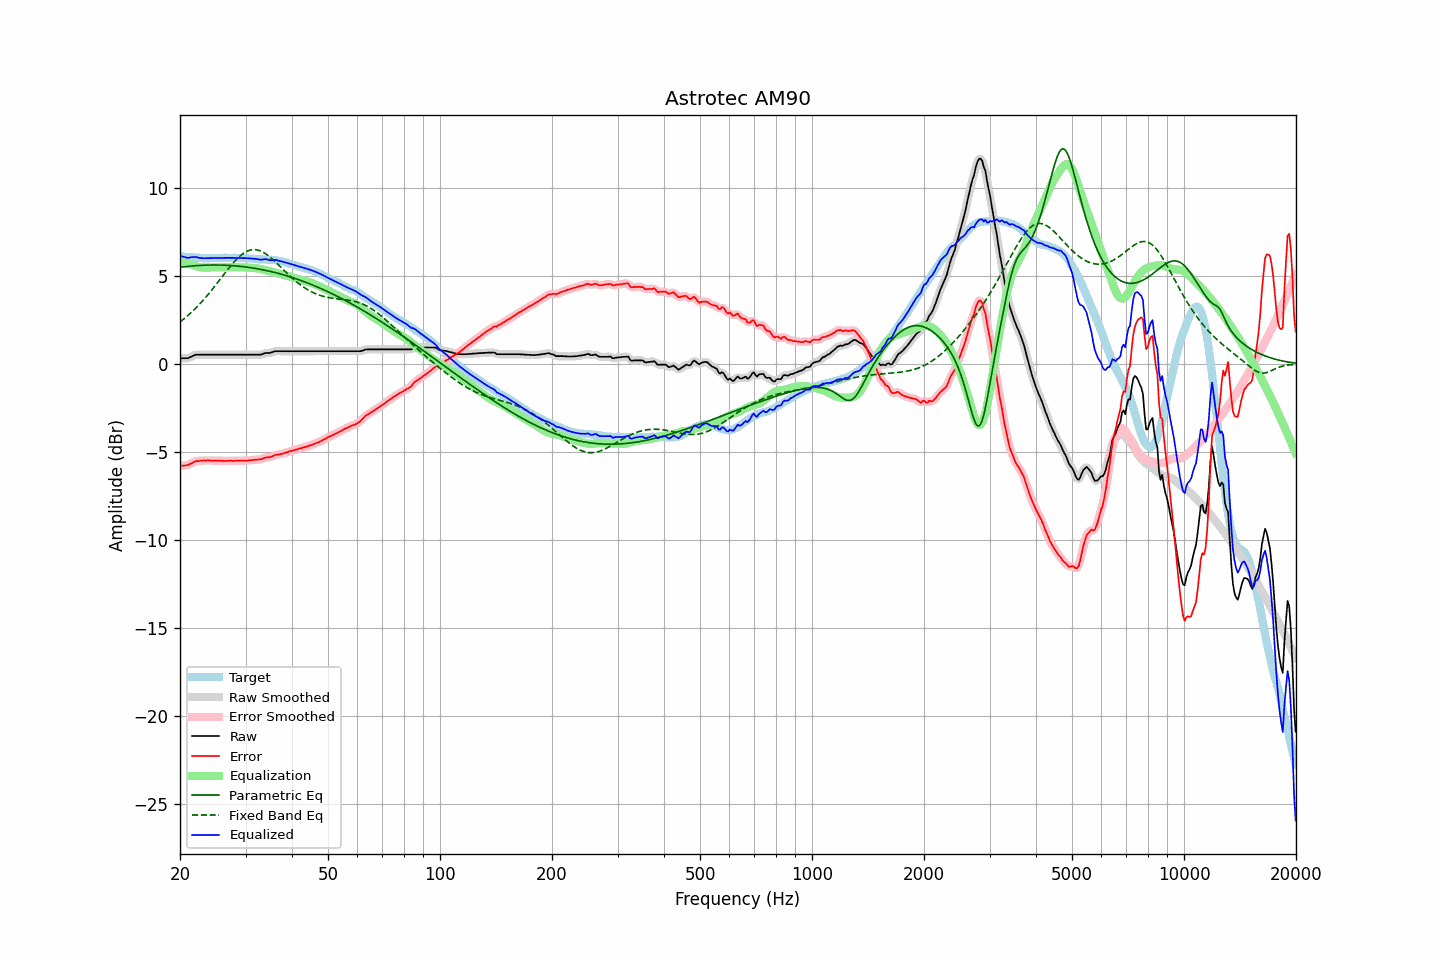

Values plotted in this chart, from the file beside it:
frequency, raw, error, smoothed, error_smoothed, equalization, parametric_eq, fixed_band_eq, equalized_raw, equalized_smoothed, target
20.00, 0.33, -5.79, 0.33, -5.78, 5.81, 5.49, 2.39, 6.14, 6.15, 6.11
20.20, 0.33, -5.78, 0.32, -5.78, 5.79, 5.50, 2.46, 6.12, 6.12, 6.10
20.40, 0.33, -5.77, 0.32, -5.78, 5.77, 5.52, 2.53, 6.10, 6.09, 6.09
20.61, 0.33, -5.77, 0.32, -5.76, 5.74, 5.53, 2.61, 6.07, 6.07, 6.09
20.81, 0.33, -5.75, 0.33, -5.75, 5.72, 5.54, 2.68, 6.05, 6.05, 6.07
21.02, 0.33, -5.75, 0.34, -5.73, 5.70, 5.55, 2.76, 6.02, 6.04, 6.07
21.23, 0.38, -5.69, 0.37, -5.70, 5.67, 5.55, 2.84, 6.05, 6.04, 6.06
21.44, 0.42, -5.66, 0.42, -5.65, 5.64, 5.56, 2.93, 6.06, 6.06, 6.07
21.66, 0.46, -5.61, 0.46, -5.60, 5.61, 5.57, 3.01, 6.07, 6.07, 6.06
21.87, 0.51, -5.55, 0.50, -5.56, 5.58, 5.58, 3.10, 6.08, 6.08, 6.05
22.09, 0.53, -5.52, 0.52, -5.52, 5.55, 5.59, 3.19, 6.07, 6.07, 6.04
22.31, 0.53, -5.52, 0.53, -5.51, 5.52, 5.59, 3.29, 6.05, 6.05, 6.04
22.54, 0.53, -5.51, 0.53, -5.50, 5.50, 5.60, 3.38, 6.03, 6.03, 6.03
22.76, 0.53, -5.50, 0.53, -5.50, 5.49, 5.60, 3.48, 6.02, 6.02, 6.02
22.99, 0.53, -5.49, 0.53, -5.49, 5.48, 5.61, 3.58, 6.01, 6.01, 6.01
23.22, 0.53, -5.48, 0.53, -5.48, 5.48, 5.61, 3.68, 6.01, 6.01, 6.00
23.45, 0.53, -5.49, 0.53, -5.48, 5.48, 5.61, 3.79, 6.01, 6.01, 6.01
23.69, 0.53, -5.48, 0.53, -5.48, 5.48, 5.62, 3.90, 6.01, 6.01, 6.00
23.92, 0.53, -5.48, 0.53, -5.48, 5.48, 5.62, 4.01, 6.01, 6.01, 6.00
24.16, 0.53, -5.49, 0.53, -5.49, 5.48, 5.62, 4.12, 6.01, 6.01, 6.01
24.40, 0.53, -5.50, 0.53, -5.49, 5.49, 5.62, 4.23, 6.01, 6.01, 6.02
24.65, 0.53, -5.50, 0.53, -5.50, 5.49, 5.62, 4.34, 6.02, 6.02, 6.02
24.89, 0.53, -5.50, 0.53, -5.49, 5.49, 5.62, 4.46, 6.02, 6.02, 6.02
25.14, 0.53, -5.49, 0.53, -5.49, 5.49, 5.62, 4.58, 6.02, 6.02, 6.01
25.39, 0.53, -5.49, 0.53, -5.49, 5.49, 5.62, 4.70, 6.02, 6.02, 6.01
25.65, 0.53, -5.49, 0.53, -5.49, 5.50, 5.62, 4.81, 6.02, 6.02, 6.01
25.91, 0.53, -5.50, 0.53, -5.50, 5.50, 5.62, 4.93, 6.02, 6.02, 6.02
26.16, 0.53, -5.51, 0.53, -5.50, 5.50, 5.61, 5.05, 6.03, 6.03, 6.03
26.43, 0.53, -5.51, 0.53, -5.51, 5.50, 5.61, 5.17, 6.03, 6.03, 6.03
26.69, 0.53, -5.51, 0.53, -5.50, 5.50, 5.61, 5.29, 6.03, 6.03, 6.03
26.96, 0.53, -5.50, 0.53, -5.50, 5.50, 5.60, 5.40, 6.03, 6.03, 6.02
27.23, 0.53, -5.50, 0.53, -5.50, 5.50, 5.60, 5.51, 6.03, 6.03, 6.02
27.50, 0.53, -5.50, 0.53, -5.50, 5.50, 5.59, 5.62, 6.03, 6.03, 6.02
27.77, 0.53, -5.51, 0.53, -5.50, 5.50, 5.58, 5.73, 6.03, 6.03, 6.03
28.05, 0.53, -5.51, 0.53, -5.50, 5.50, 5.58, 5.83, 6.02, 6.02, 6.03
28.33, 0.53, -5.49, 0.53, -5.49, 5.50, 5.57, 5.93, 6.02, 6.02, 6.01
28.62, 0.53, -5.49, 0.53, -5.49, 5.49, 5.56, 6.02, 6.02, 6.02, 6.01
28.90, 0.53, -5.50, 0.53, -5.49, 5.49, 5.55, 6.11, 6.02, 6.02, 6.02
29.19, 0.53, -5.50, 0.53, -5.49, 5.49, 5.54, 6.19, 6.02, 6.02, 6.02
29.48, 0.53, -5.49, 0.53, -5.49, 5.49, 5.53, 6.26, 6.02, 6.02, 6.01
29.78, 0.53, -5.49, 0.53, -5.49, 5.49, 5.52, 6.32, 6.02, 6.02, 6.01
30.08, 0.53, -5.50, 0.53, -5.49, 5.48, 5.51, 6.37, 6.01, 6.01, 6.02
30.38, 0.53, -5.49, 0.53, -5.48, 5.48, 5.50, 6.42, 6.01, 6.01, 6.01
30.68, 0.53, -5.47, 0.53, -5.47, 5.47, 5.49, 6.45, 6.00, 6.00, 5.99
30.99, 0.53, -5.47, 0.53, -5.46, 5.47, 5.47, 6.48, 5.99, 5.99, 5.99
31.30, 0.53, -5.46, 0.53, -5.45, 5.46, 5.46, 6.49, 5.99, 5.99, 5.98
31.61, 0.53, -5.45, 0.53, -5.45, 5.45, 5.44, 6.50, 5.98, 5.98, 5.97
31.93, 0.53, -5.44, 0.53, -5.44, 5.44, 5.43, 6.49, 5.97, 5.97, 5.96
32.24, 0.53, -5.44, 0.53, -5.43, 5.43, 5.41, 6.48, 5.96, 5.95, 5.96
32.57, 0.53, -5.42, 0.52, -5.43, 5.41, 5.40, 6.46, 5.94, 5.94, 5.94
32.89, 0.53, -5.42, 0.53, -5.41, 5.40, 5.38, 6.42, 5.92, 5.93, 5.94
33.22, 0.55, -5.40, 0.55, -5.39, 5.38, 5.36, 6.38, 5.93, 5.94, 5.94
33.55, 0.59, -5.35, 0.58, -5.36, 5.36, 5.34, 6.33, 5.95, 5.95, 5.93
33.89, 0.62, -5.33, 0.61, -5.32, 5.34, 5.32, 6.28, 5.96, 5.95, 5.94
34.23, 0.63, -5.30, 0.62, -5.30, 5.32, 5.30, 6.21, 5.95, 5.94, 5.92
34.57, 0.63, -5.30, 0.63, -5.30, 5.29, 5.28, 6.15, 5.92, 5.92, 5.92
34.92, 0.63, -5.29, 0.64, -5.28, 5.27, 5.26, 6.07, 5.89, 5.90, 5.91
35.27, 0.66, -5.27, 0.66, -5.26, 5.24, 5.24, 5.99, 5.90, 5.90, 5.92
35.62, 0.69, -5.22, 0.69, -5.22, 5.22, 5.22, 5.91, 5.91, 5.91, 5.90
35.97, 0.73, -5.18, 0.72, -5.18, 5.20, 5.20, 5.83, 5.92, 5.91, 5.90
... 635 more rows
